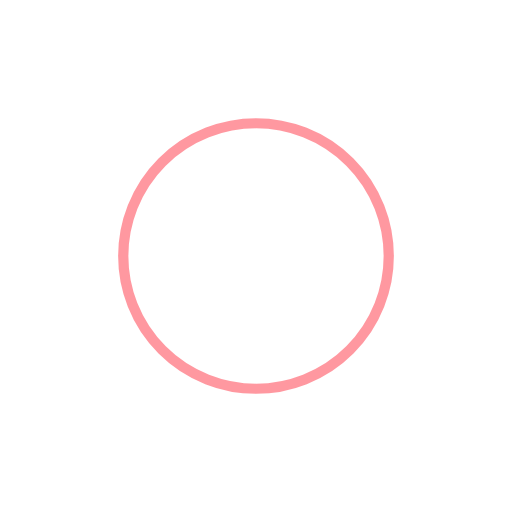
t = 0.00 s
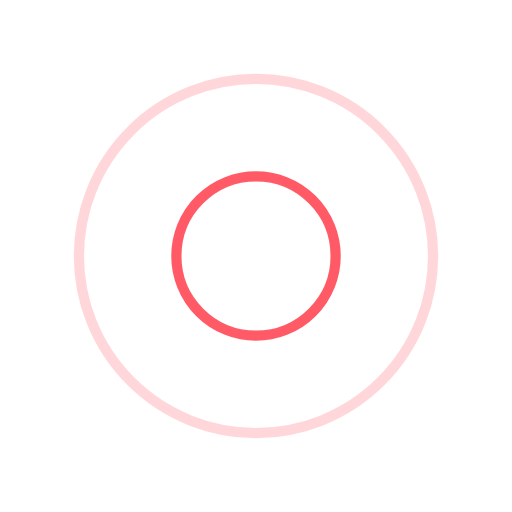
t = 0.25 s
t = 0.50 s: frame unchanged from t = 0.00 s, image omitted
t = 0.75 s: frame unchanged from t = 0.25 s, image omitted

The animated SVG that drew these frames (rendered in a browser with its animation timeline set to each time). Animation: 4 SMIL elements (animate=4); one cycle of 1.00 s, repeats indefinitely.

<svg width="58px"  height="58px"  xmlns="http://www.w3.org/2000/svg" viewBox="0 0 100 100" preserveAspectRatio="xMidYMid" class="lds-ripple" style="background: none;">
    <circle cx="50" cy="50" r="24.0711" fill="none" ng-attr-stroke="{{config.c1}}" ng-attr-stroke-width="{{config.width}}" stroke="#ff3241" stroke-width="2">
      <animate attributeName="r" calcMode="spline" values="0;40" keyTimes="0;1" dur="1" keySplines="0 0.2 0.8 1" begin="-0.5s" repeatCount="indefinite"></animate>
      <animate attributeName="opacity" calcMode="spline" values="1;0" keyTimes="0;1" dur="1" keySplines="0.2 0 0.8 1" begin="-0.5s" repeatCount="indefinite"></animate>
    </circle>
    <circle cx="50" cy="50" r="39.5441" fill="none" ng-attr-stroke="{{config.c2}}" ng-attr-stroke-width="{{config.width}}" stroke="#ff3241" stroke-width="2">
      <animate attributeName="r" calcMode="spline" values="0;40" keyTimes="0;1" dur="1" keySplines="0 0.2 0.8 1" begin="0s" repeatCount="indefinite"></animate>
      <animate attributeName="opacity" calcMode="spline" values="1;0" keyTimes="0;1" dur="1" keySplines="0.2 0 0.8 1" begin="0s" repeatCount="indefinite"></animate>
    </circle>
  </svg>